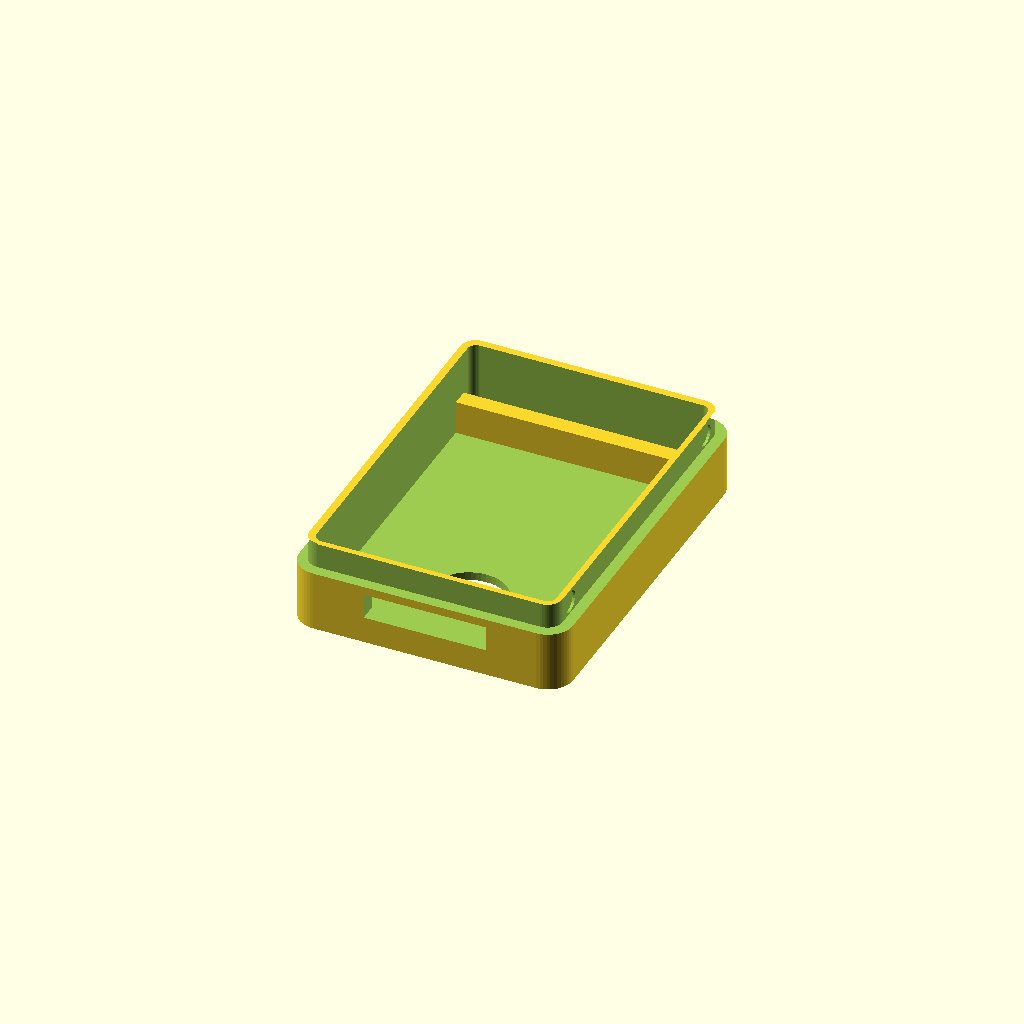
Cell 1: rendered with the file's own defaults.
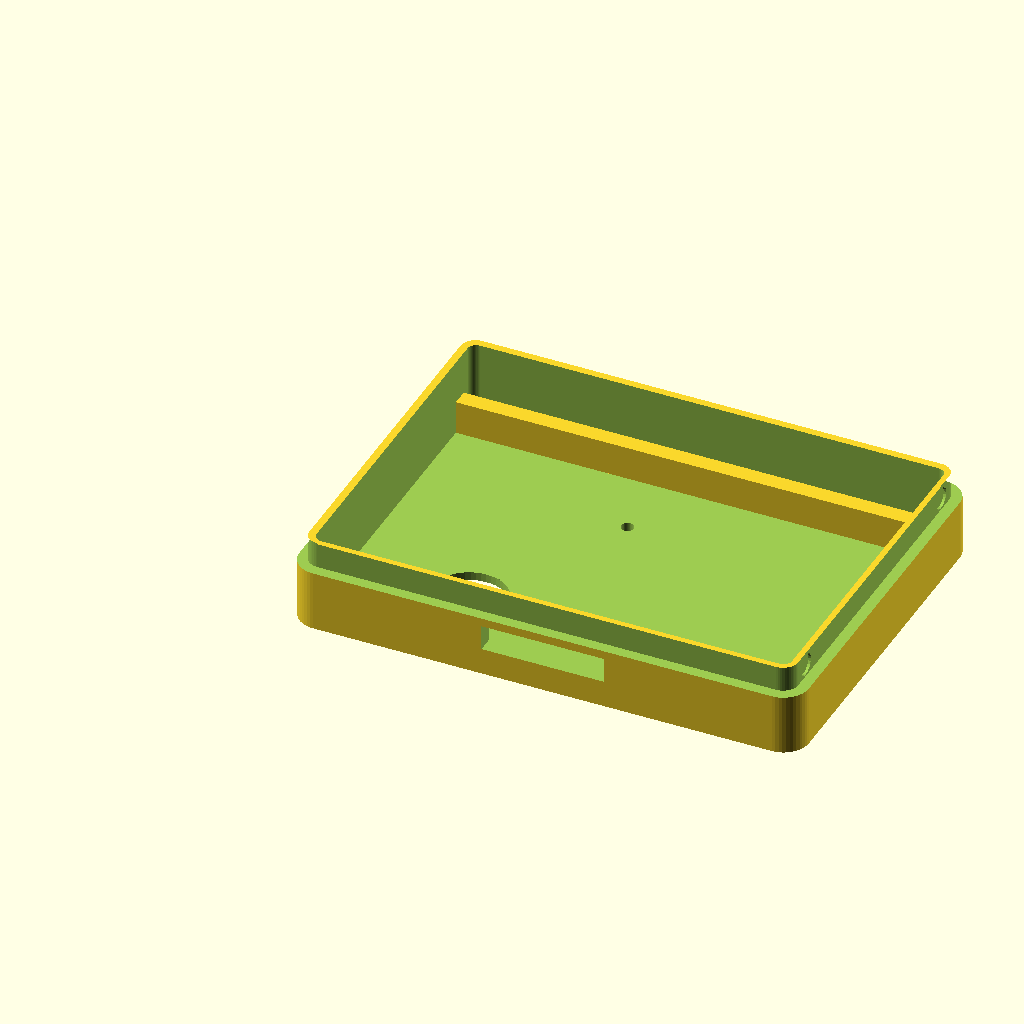
Cell 2 — PCB_W set to 56, the other parameters unchanged.
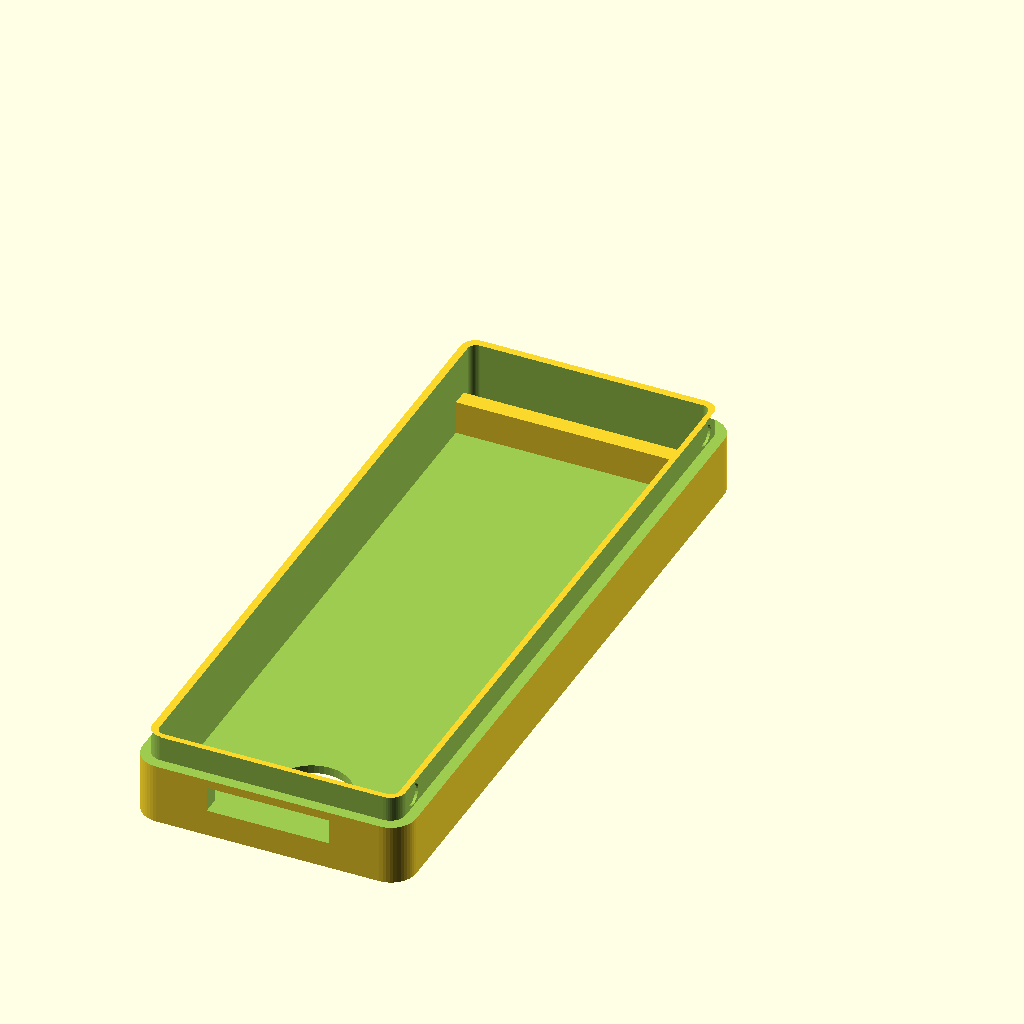
Cell 3: PCB_L = 80 (everything else at default).
One fixed orthographic camera (rotation 55°, 0°, 25°; colour scheme Cornfield) for every cell.
Source of the model, esp32-cam-case.scad:
// ============================================================
// ESP32-CAM Dev Case  —  FORIOT ESP32-CAM + MB V1541
// Measurements confirmed 2026-04-27
// ============================================================
//
// BOARD LAYOUT:
//   Both boards are 28x40mm and stack face-to-face via pin headers.
//   Case footprint: ~32.5 x 44.5mm.  Total height: ~22.0mm assembled.
//
// ORIENTATION IN CASE:
//   Camera end = "top" of case (Y = OUTER_L)
//   USB-C end  = "bottom" of case (Y = 0)
//   Board sits face-up; camera module faces up through the lid.
//
// CLOSURE — STEPPED WALL:
//   Tray: top STEP_H has inner pocket expanded by WALL_STEP (outer ledge).
//   Lid:  bottom STEP_H has outer wall thinned by (WALL_STEP + STEP_FIT).
//   The thin lid skirt slides into the wider tray opening and sits on the ledge.
//   No protruding snap features — nothing to break.
//
// PRINT:
//   Tray — open top up, no supports needed
//   Lid  — open rim down (outer camera face pointing up), no supports needed.
//          The 8x8mm camera pocket bridges cleanly at this size.
//
// EXPORT:
//   Set SHOW = "tray" or "lid", then Render (F6) → Export STL.

SHOW = "lid"; // "tray" | "lid" | "preview"
$fn = 48;


// ============================================================
// MEASUREMENTS  (all from caliper, 2026-04-27)
// ============================================================

PCB_W   = 28.0;  // Both boards: width
PCB_L   = 40.0;  // Both boards: length  (same footprint, vertical stack)
STACK_H = 24.0;  // Full assembly height: MB board bottom → lens tip

// Compact OV2640 camera module
CAM_MOD_W     =  8.0;  // Module body width
CAM_MOD_L     =  8.0;  // Module body length
CAM_MOD_THICK =  8.0;  // Module thickness: PCB surface → lens tip
CAM_LENS_D    =  9.0;  // Lens barrel outer diameter

// Lens center — from ESP32-CAM PCB edges
CAM_LENS_FROM_CAM_END =  9.0;  // from camera-end short edge
CAM_LENS_FROM_LEFT    = 14.0;  // from left long edge (centered on 28mm board)

// LED (status LED, near non-camera end)
LED_D            =  1.5;  // small pinhole — just enough to pass light through
LED_FROM_CAM_END = 28.0;  // from camera-end short edge (= 12mm from USB-C end)
LED_FROM_LEFT    = 24.0;  // from left long edge (4mm from right edge)

// SD card slot — opens at camera-end short wall
SD_SLOT_W       = 14.0;  // opening width (along board width axis)
SD_SLOT_H       =  2.0;  // opening height

// MB board bottom edge — USB-C, IO0, RST
USBC_FROM_LEFT =  14.0;  // connector center from left long edge
USBC_W         =   8.0;  // connector body width

IO0_FROM_LEFT  =   2.0;  // button center from left long edge
RST_FROM_LEFT  =  26.0;  // button center from left long edge
BTN_HOLE_D     =   5.0;  // access hole diameter
BTN_Y          =   9.0;  // hole center from USB-C end (7mm measured + 2mm shift)


// ============================================================
// DESIGN PARAMETERS
// ============================================================

WALL     = 2.0;   // Wall thickness
FLOOR_T  = 1.0;   // Outer face / tray floor thickness
CORNER_R = 3.0;   // Outer corner radius
FIT      = 0.25;  // Clearance per side — board in pocket
RAIL_H   = 0.8;   // PCB support rail height (lifts board off tray floor)
RAIL_W   = 1.5;   // PCB support rail width

// Stepped wall closure
STEP_H       = 3.0;  // Overlap zone height at tray top / lid bottom
WALL_STEP    = 1.0;  // Tray inner pocket expands by this much in step zone
STEP_FIT     = 0.2;  // Clearance per side — lid step sliding into tray step
CAM_PROTRUDE = 0.8;  // How far the lens barrel extends above the case top face

// Tray height trim — reduces tray below PCB surface level, exposing more of the assembly
TRAY_H_TRIM  = 3.0;  // mm to subtract from hardware-aligned tray height

// Step-zone snap détentes (cylindrical bumps on tray / recesses in lid)
SNAP_R        = 1.2;  // bump radius
SNAP_PROTRUDE = 0.3;  // bump height from tray inner step-zone face
SNAP_Y_INSET  = 5.0;  // from each short wall to snap centre (clear of button holes)

// Ventilation
VENT_D   = 2.2;
VENT_GAP = 5.0;

// Estimated MB board PCB thickness (standard, not measured)
MB_PCB_T = 1.6;


// ============================================================
// DERIVED  — do not edit below this line
// ============================================================

TOTAL_L  = PCB_L;                          // Both boards same footprint
INNER_W  = PCB_W  + FIT * 2;              // 28.5
INNER_L  = TOTAL_L + FIT * 2;             // 40.5
OUTER_W  = INNER_W + WALL * 2;            // 32.5
OUTER_L  = INNER_L + WALL * 2;            // 44.5

// Height from MB board bottom to ESP32-CAM top (PCB surface)
PCB_SURFACE_H = STACK_H - CAM_MOD_THICK;  // 24 - 8 = 16mm

// Tray: TRAY_H_TRIM shortens the tray below the PCB surface, exposing that much
// of the board assembly above the tray rim (captured by the lid instead).
TRAY_H = FLOOR_T + RAIL_H + PCB_SURFACE_H - TRAY_H_TRIM; // 1.0 + 0.8 + 16 - 3.0 = 14.8mm

// Lid: sized so lens protrudes CAM_PROTRUDE above case face.
// Case top = (TRAY_H - STEP_H) + LID_H; lens tip = Z_MB_FLOOR + STACK_H
// → LID_H = CAM_MOD_THICK + STEP_H - CAM_PROTRUDE = 8 + 3 - 0.8 = 10.2mm
LID_H  = CAM_MOD_THICK + STEP_H - CAM_PROTRUDE; // 10.2mm

// Total assembled height = (TRAY_H - STEP_H) + LID_H = 11.8 + 10.2 = 22.0mm
// Camera protrudes TRAY_H_TRIM + CAM_PROTRUDE = 3.8mm above case face.

// Key Z positions in tray coordinates (Z=0 = tray outer bottom)
Z_MB_FLOOR   = FLOOR_T + RAIL_H;                    // MB board bottom = 1.8mm
Z_ESP32_TOP  = FLOOR_T + RAIL_H + PCB_SURFACE_H;    // ESP32 PCB top   = 17.8mm (above TRAY_H)
Z_BTN_CENTER = Z_MB_FLOOR + 3.0;                    // shifted down 5mm from previous = 4.8mm

// SD slot Z in lid coords: position is set by board assembly geometry, not by TRAY_H_TRIM.
// Reference uses the full hardware-aligned tray height (no trim) so the slot stays at the
// same place within the lid regardless of how much the tray has been shortened.
// = (Z_MB_FLOOR + 17) − ((FLOOR_T + RAIL_H + PCB_SURFACE_H) − STEP_H) = 18.8 − 14.8 = 4.0mm
SD_LID_Z_BOTTOM = (Z_MB_FLOOR + 17.0) - ((FLOOR_T + RAIL_H + PCB_SURFACE_H) - STEP_H);


// ============================================================
// UTILITIES
// ============================================================

module rounded_rect(w, l, r) {
    offset(r=r) offset(r=-r) square([w, l]);
}

// Solid shell, open at top
module rounded_shell(w, l, h, r) {
    difference() {
        linear_extrude(h) rounded_rect(w, l, r);
        translate([WALL, WALL, FLOOR_T])
            linear_extrude(h)
                rounded_rect(w - WALL*2, l - WALL*2, max(r - WALL, 0.5));
    }
}


// ============================================================
// TRAY
// ============================================================
// Coordinate origin: outer bottom-left corner.
// Y=0: USB-C / non-camera end.    Y=OUTER_L: camera end.
// Z=0: tray bottom.               Z=TRAY_H: open top.
//
// Stepped wall: a notch STEP_H tall is cut from the inner side of the top
// STEP_H of wall, expanding the opening by WALL_STEP on each side.
// This creates a ledge the lid's thin skirt rests on.

module tray() {
    difference() {
        rounded_shell(OUTER_W, OUTER_L, TRAY_H, CORNER_R);

        // -- Stepped wall: expand inner pocket for top STEP_H --
        translate([WALL - WALL_STEP, WALL - WALL_STEP, TRAY_H - STEP_H])
            linear_extrude(STEP_H + 0.1)
                rounded_rect(
                    INNER_W + WALL_STEP * 2,
                    INNER_L + WALL_STEP * 2,
                    max(CORNER_R - WALL + WALL_STEP, 0.5)
                );

        // -- USB-C slot (short wall at Y=0, 1mm raised floor, 9mm tall) --
        translate([
            WALL + FIT + USBC_FROM_LEFT - 12.0 / 2,
            -0.1,
            FLOOR_T + 1.0
        ])
            cube([12.0, WALL + 0.2, 9.0]);

        // -- IO0 access hole (LEFT long wall) --
        translate([-0.1, BTN_Y, Z_BTN_CENTER])
            rotate([0, 90, 0])
                cylinder(d=BTN_HOLE_D, h=WALL + FIT + IO0_FROM_LEFT + 0.5);

        // -- RST access hole (RIGHT long wall) --
        translate([OUTER_W + 0.1, BTN_Y, Z_BTN_CENTER])
            rotate([0, -90, 0])
                cylinder(d=BTN_HOLE_D, h=WALL + FIT + (PCB_W - RST_FROM_LEFT) + 0.5);

        // -- Button load channels: vertical slots above IO0/RST holes --
        // Allows board to slide straight down without pressing the buttons.
        btn_channels();

        // -- Ventilation holes (tray floor) --
        tray_vents();
    }

    // PCB support rails — lift boards off floor, clear bottom-side components
    pcb_rails();
    // Snap bumps in step zone — click into matching lid recesses
    tray_step_snaps();
}

module pcb_rails() {
    translate([WALL,                    WALL, FLOOR_T])
        cube([RAIL_W, INNER_L, RAIL_H]);
    translate([WALL + INNER_W - RAIL_W, WALL, FLOOR_T])
        cube([RAIL_W, INNER_L, RAIL_H]);
}

module tray_vents() {
    usable_w = INNER_W - RAIL_W * 2;
    cols = max(1, floor(usable_w / VENT_GAP));
    rows = max(1, floor(INNER_L   / VENT_GAP));
    x0 = WALL + RAIL_W + (usable_w - (cols-1) * VENT_GAP) / 2;
    y0 = WALL           + (INNER_L  - (rows-1) * VENT_GAP) / 2;
    for (r=[0:rows-1], c=[0:cols-1])
        translate([x0 + c*VENT_GAP, y0 + r*VENT_GAP, -0.1])
            cylinder(d=VENT_D, h=FLOOR_T + 0.2);
}

module btn_channels() {
    // Shallow groove on the inner face of each long wall, running from the
    // tray rim down to the button hole. Depth = WALL_STEP (same as the step
    // closure lip) so the button clears the wall as the board slides in.
    ch_h = TRAY_H - Z_BTN_CENTER + 0.1;  // from hole center to tray rim

    // Left wall — IO0: groove cut into inner face (X = WALL - WALL_STEP → WALL)
    translate([WALL - WALL_STEP, BTN_Y - BTN_HOLE_D / 2, Z_BTN_CENTER - 0.1])
        cube([WALL_STEP, BTN_HOLE_D, ch_h]);

    // Right wall — RST: groove cut into inner face (X = OUTER_W-WALL → OUTER_W-WALL+WALL_STEP)
    translate([OUTER_W - WALL, BTN_Y - BTN_HOLE_D / 2, Z_BTN_CENTER - 0.1])
        cube([WALL_STEP, BTN_HOLE_D, ch_h]);
}


module tray_step_snaps() {
    // Cylindrical bumps on the inner face of the tray step-zone walls (long sides).
    // Two per wall, inset from each short end, clear of the button-hole channels.
    // The bump protrudes into the step void and deflects the lid skirt 0.1mm on
    // the way past, then clicks into the matching recess when the lid is seated.
    snap_z = TRAY_H - STEP_H / 2;
    for (y = [SNAP_Y_INSET, OUTER_L - SNAP_Y_INSET]) {
        // Left wall — bump points +X into step void
        translate([WALL - WALL_STEP, y, snap_z])
            rotate([0, 90, 0])
                cylinder(r=SNAP_R, h=SNAP_PROTRUDE, $fn=24);
        // Right wall — bump points -X into step void
        translate([OUTER_W - WALL + WALL_STEP, y, snap_z])
            rotate([0, -90, 0])
                cylinder(r=SNAP_R, h=SNAP_PROTRUDE, $fn=24);
    }
}

module lid_rib() {
    // Retention rib: full inner width, 2mm deep, 3mm tall, 2mm from USB-C-end inner wall.
    face_z = LID_H - FLOOR_T;
    translate([WALL, WALL + 2.0, face_z - 4.0])
        cube([INNER_W, 2.0, 4.0]);
}

module lid_step_snap_recesses() {
    // Cylindrical recesses in the outer face of the lid step skirt.
    // Positioned to match tray bumps when the lid is fully seated.
    // snap_z in lid coords = STEP_H/2 (same middle-of-step formula as tray).
    step_cut  = WALL_STEP + STEP_FIT;   // 1.2mm — outer face of lid skirt
    snap_z    = STEP_H / 2;
    recess_r  = SNAP_R + 0.1;           // slight clearance
    recess_h  = SNAP_PROTRUDE + 0.1;    // slightly deeper than bump
    for (y = [SNAP_Y_INSET, OUTER_L - SNAP_Y_INSET]) {
        // Left skirt — recess enters from outer face in +X
        translate([step_cut, y, snap_z])
            rotate([0, 90, 0])
                cylinder(r=recess_r, h=recess_h, $fn=24);
        // Right skirt — recess enters from outer face in -X
        translate([OUTER_W - step_cut, y, snap_z])
            rotate([0, -90, 0])
                cylinder(r=recess_r, h=recess_h, $fn=24);
    }
}


// ============================================================
// LID
// ============================================================
// Z=0: open rim (sits on tray).    Z=LID_H: outer face (top).
// Stepped wall: outer (WALL_STEP + STEP_FIT) mm of wall is removed for the
// bottom STEP_H, leaving a thin inner skirt that slides into the tray step zone.
//
// PRINT ORIENTATION: rim down (Z=0 on build plate).

module lid() {
    face_z = LID_H - FLOOR_T;  // inner face height = 10.2 - 1.0 = 9.2mm

    difference() {
        linear_extrude(LID_H)
            rounded_rect(OUTER_W, OUTER_L, CORNER_R);

        // Hollow interior — open at rim (Z=0)
        translate([WALL, WALL, -0.1])
            linear_extrude(face_z + 0.1)
                rounded_rect(INNER_W, INNER_L, max(CORNER_R - WALL, 0.5));

        // Stepped wall — thin outer wall for bottom STEP_H
        lid_step_cut();

        // Camera lens hole — through outer face
        translate([
            WALL + FIT + CAM_LENS_FROM_LEFT,
            WALL + FIT + TOTAL_L - CAM_LENS_FROM_CAM_END,
            face_z - 0.1
        ])
            cylinder(d=CAM_LENS_D, h=FLOOR_T + 0.2);

        // Camera module pocket — into inner face, holds OV2640 flat
        translate([
            WALL + FIT + CAM_LENS_FROM_LEFT - CAM_MOD_W / 2 - 0.25,
            WALL + FIT + TOTAL_L - CAM_LENS_FROM_CAM_END - CAM_MOD_L / 2 - 0.25,
            face_z - CAM_MOD_THICK - 0.5
        ])
            cube([CAM_MOD_W + 0.5, CAM_MOD_L + 0.5, CAM_MOD_THICK + 0.5]);

        // LED hole — through outer face
        translate([
            WALL + FIT + LED_FROM_LEFT,
            WALL + FIT + TOTAL_L - LED_FROM_CAM_END,
            face_z - 0.1
        ])
            cylinder(d=LED_D, h=FLOOR_T + 0.2);

        // SD card slot — camera-end short wall (Y=OUTER_L), centered
        translate([
            OUTER_W / 2 - (SD_SLOT_W + 0.5) / 2,
            OUTER_L - WALL - 0.1,
            SD_LID_Z_BOTTOM
        ])
            cube([SD_SLOT_W + 0.5, WALL + 0.2, SD_SLOT_H + 1.0]);

        // Snap recesses in lid step skirt — match tray bumps
        lid_step_snap_recesses();
    }

    // Retention rib — 2mm from USB-C-end inner wall
    lid_rib();
}

module lid_step_cut() {
    // Remove outer (WALL_STEP + STEP_FIT) of wall for the bottom STEP_H.
    // Remaining inner-wall thickness in step zone = WALL - (WALL_STEP + STEP_FIT) = 0.8mm.
    step_cut = WALL_STEP + STEP_FIT;  // 1.2mm
    translate([-0.1, -0.1, -0.1])
        linear_extrude(STEP_H + 0.1)
            difference() {
                rounded_rect(OUTER_W + 0.2, OUTER_L + 0.2, CORNER_R);
                translate([step_cut, step_cut, 0])
                    rounded_rect(
                        OUTER_W - step_cut * 2,
                        OUTER_L - step_cut * 2,
                        max(CORNER_R - step_cut, 0.5)
                    );
            }
}


// ============================================================
// RENDER
// ============================================================

if (SHOW == "tray") {
    tray();

} else if (SHOW == "lid") {
    // Lid printed rim-down — shown here in print orientation
    translate([0, 0, LID_H]) rotate([180, 0, 0]) lid();

} else {
    // Preview: assembled. Lid drops STEP_H into tray opening.
    color("SteelBlue",   0.85) tray();
    color("YellowGreen", 0.85) translate([0, 0, TRAY_H - STEP_H]) lid();
}
Customizer parameters (derived from the source; name, type, default, range or options):
SHOW: string, default "lid"
PCB_W: number, default 28
PCB_L: number, default 40
STACK_H: number, default 24
CAM_MOD_W: number, default 8
CAM_MOD_L: number, default 8
CAM_MOD_THICK: number, default 8
CAM_LENS_D: number, default 9
CAM_LENS_FROM_CAM_END: number, default 9
CAM_LENS_FROM_LEFT: number, default 14
LED_D: number, default 1.5
LED_FROM_CAM_END: number, default 28
LED_FROM_LEFT: number, default 24
SD_SLOT_W: number, default 14
SD_SLOT_H: number, default 2
USBC_FROM_LEFT: number, default 14
USBC_W: number, default 8
IO0_FROM_LEFT: number, default 2
RST_FROM_LEFT: number, default 26
BTN_HOLE_D: number, default 5
BTN_Y: number, default 9
WALL: number, default 2
FLOOR_T: number, default 1
CORNER_R: number, default 3
FIT: number, default 0.25
RAIL_H: number, default 0.8
RAIL_W: number, default 1.5
STEP_H: number, default 3
WALL_STEP: number, default 1
STEP_FIT: number, default 0.2
CAM_PROTRUDE: number, default 0.8
TRAY_H_TRIM: number, default 3
SNAP_R: number, default 1.2
SNAP_PROTRUDE: number, default 0.3
SNAP_Y_INSET: number, default 5
VENT_D: number, default 2.2
VENT_GAP: number, default 5
MB_PCB_T: number, default 1.6
